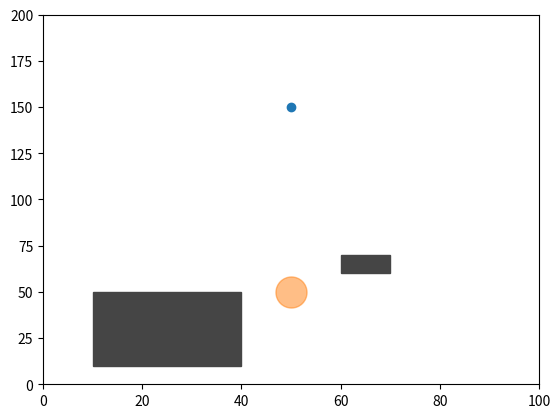

This chart was generated by the following Python code:
import numpy as np
import matplotlib.pyplot as plt
from matplotlib.patches import Rectangle
from scipy import interpolate

class Map:
    #Initializing self
    def __init__(self, startpos, goalpos, mapdim):
        self.start = startpos
        self.goal = goalpos
        self.mapdim = mapdim
        self.mapw, self.maph = self.mapdim

    #Creating the map
    def makemap(self, obstacles):    #Obstacles of form: [leftx, bottomy, Height, width]
        fig, ax = plt.subplots(1, 1)

        #Adding start and goal points to the map
        ax.scatter(self.start[0], self.start[1])
        ax.scatter(self.goal[0], self.goal[1], marker = 'o', s = 500, alpha = 0.5)
        
        #Adding obstacles to the map
        obs = []
        for i in range(len(obstacles)):
            ax.add_patch(Rectangle((obstacles[i][0], obstacles[i][1]), obstacles[i][2], obstacles[i][3], color = '#454545'))
        
        #Setting map size
        plt.xlim([0, self.mapw])
        plt.ylim([0, self.maph])

        #Showing map
        plt.show()
    

#Tests
start = np.array([50, 150])
goal = np.array([50, 50])
mapdim = (100, 200)
obstacles = []
obstacles.append(np.array([10, 10, 30, 40], dtype = object))
obstacles.append(np.array([60, 60, 10, 10], dtype = object))

map = Map(start, goal, mapdim)
map.makemap(obstacles)


        
